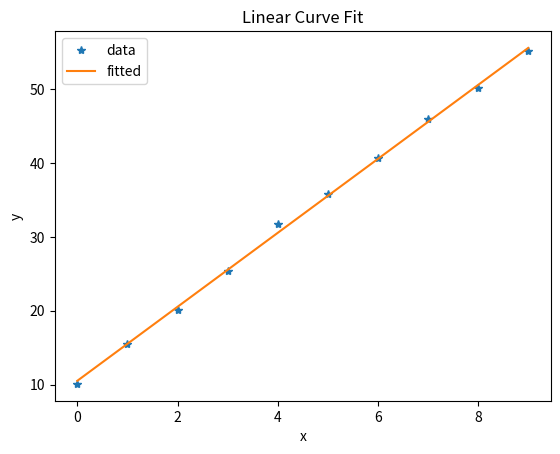

Reproduce this figure in Python.
# defines different possible fit functions
# uses scipy.optimize.curve_fit to fit the
# x, y data to deduce the parameters

import scipy
from scipy import optimize
curve_fit = optimize.curve_fit

class fitFunctions:
    """
    Base fitting class
    Initializes the data
    Performs the fit
    The subclasses redefines equation as per
    their requirement
    """
    def __init__(self, x, y):
        # the (x, y) data to be fit
        self.x = x
        self.y = y
    def equation(self):
        # subclasses redefines equation
        pass

    def run(self):
        popt, _ = curve_fit(self.equation, self.x, \
                self.y)
        return popt

class fitLinear(fitFunctions):
    """
    Defines linear equation for fitting
    """
    def __init__(self, x, y):
        fitFunctions.__init__(self, x, y)

    def equation(self,x, m, C):
        # linear euation of the form
        # y = mx + C
        # m --> slope
        # C --> y intercept
        return [m * value + C for value in x]


class fitGaussian(fitFunctions):
    """
    Defines Gaussian equation for fitting
    f(x) = A*e^ -(x-B)^2 / (2*C^2)
    """
    def __init__(self):
        fitFunctions.__init__(self)

    def equation(x, A, B, C):
        # fits guassian curve of the form
        # f(x) = A*e^ -(x-B)^2 / (2*C^2)
        return [A * math.exp(- (value - B)^2 / (2 * C^2) ) \
            for value in x]

if __name__ == '__main__':
    """ perform test fit
    """
    import random
    from matplotlib import pyplot as plt
    # linear test equation
    f = lambda x: 5 * x + 10
    r = random.random
    # x data
    x = list(range(10))
    # y data introducting noise
    y = [f(X) + r() * 2 for X in x]
    # x, y scatter plot of the test data
    plt.plot(x, y, '*')
    # create a linear fitting instance
    I = fitLinear(x, y)
    # perform fit
    popt = I.run()
    # popt[0], popt[1] ... gives the optimized
    # fit parameter in the order defined in
    # function "equation"
    print("optimized fit parameters: ", popt)
    # define the fitted y curve
    yfit = lambda x: popt[0] * x + popt[1]
    # fitted y values
    Y = [yfit(X) for X in x]
    # plot fitted values
    plt.plot(x, Y)
    plt.xlabel('x')
    plt.ylabel('y')
    plt.title('Linear Curve Fit')
    plt.legend(['data', 'fitted'])
    plt.show()


